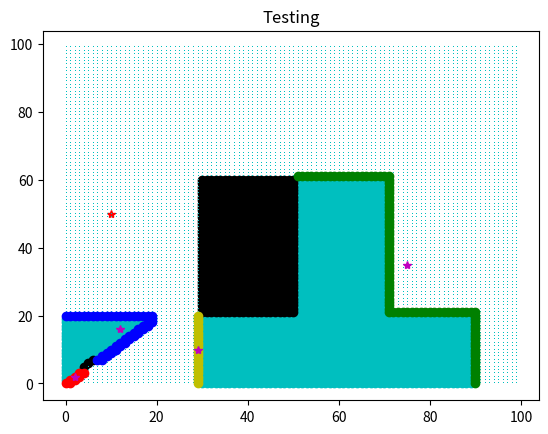

This figure's Python source:
import math
from math import *
import numpy as np
import matplotlib
import matplotlib.pyplot as plt
import matplotlib.colors as colors


grid_size = 100

class Position:
    """ Helper class that describes the positon of the turtlebot:
            x,y and theta 
    """
    x = 0.0
    y = 0.0
    theta = 0.0

class Test():
    
    
    def xy2mapIndex(self, x,y):
        """ Converts the x,y grid coordinates into a row-major index for the 
            map. """
        if x>self.ogrid_sizeX or y>self.ogrid_sizeY:
            print('MAP IS TOO SMALL!!!')
            return self.ogrid_sizeX * self.ogrid_sizeY -1
        else:
            return int(y*self.ogrid_sizeY + x)
        
        
    def mapIndex2xy(self, index):
        """ Converts the row-major index for the map into x,y coordinates."""
        x = np.mod(index, self.ogrid_sizeY)
        y = (index-x)/self.ogrid_sizeY
        return x,y    
    
    def createFakeData(self):
        # grid x,y
        x,y = 0,0
        
        # Crate unknown space
        size = 30
        points = []
        x_list = []
        y_list = []
        for i in range(size):
            y = i
            for j in range (i):
                x = j
                x_list.append(x)
                y_list.append(y)
                index = self.xy2mapIndex(x,y)
                points.append([x,y])
                self.fake_map_data[index] = -1
        
        print(points)
        print(self.fake_map_data)        
    
    
    def labelFunc(self):
        # grid x,y
        x,y = 0,0
        
        # Crate unknown space
        size = 20
        points = []
        obs = []
        for i in range(size):
            y = i
            for j in range (i):
                x = j
                if x == y-1 and x in range(4,7):
                    obs.append([x,y])
                    index = self.xy2mapIndex(x,y)
                    self.fake_map_data[index] = 100 
                else:
                    index = self.xy2mapIndex(x,y)
                    points.append([x,y])
                    self.fake_map_data[index] = -1                    
                
        for i in range(60):
            for j in range(21):
                index = self.xy2mapIndex(i + 30,j)
                self.fake_map_data[index] = -1
        
        for i in range(20):
            for j in range(40):
                index = self.xy2mapIndex(i+51, j + 21)
                self.fake_map_data[index] = -1
                
        for i in range(21):
            for j in range(40):
                index = self.xy2mapIndex(i+30,j+21)
                self.fake_map_data[index] = 100
        """
        for i in range(20):
            for j in range(40):
                index = self.xy2mapIndex(i+71,j+21)
                self.fake_map_data[index] = 100              
        """            
        print(points)
        #print(self.fake_map_data)
       
        
        
        #Find frontier
             
        #testlist = np.ones_like(frontier, dtype=np.int16)*-1
        #print(testlist)        
        
        #labels,equiv = self.blogDetection(frontier)
        #print(labels)
        #print(equiv)
        
        frontier = self.getFrontier()
        
        self.pickBestCentroid(frontier)
        f1 = frontier[0]
        f1_xs = []
        f1_ys = []        
        f2 = frontier[1]
        f2_xs = []
        f2_ys = []        
        f3 = frontier[2]
        f3_xs = []
        f3_ys = []
        f4 = frontier[3]
        f4_xs = []
        f4_ys = []        
        
        
        unknown_xs = []
        unknown_ys = []
        o_xs = []
        o_ys = []
        free_xs = []
        free_ys = []
        
        # map
        for i in range(len(self.fake_map_data)):
            if self.fake_map_data[i] == -1:
                x,y = self.mapIndex2xy(i)
                unknown_xs.append(x)
                unknown_ys.append(y)
            elif self.fake_map_data[i] == 100:
                x,y = self.mapIndex2xy(i)
                o_xs.append(x)
                o_ys.append(y)
            else:
                x,y = self.mapIndex2xy(i)                
                free_xs.append(x)
                free_ys.append(y)            
        
        for j in range(len(f1)):
            x,y = self.mapIndex2xy(f1[j])
            f1_xs.append(x)
            f1_ys.append(y)
        
        for j in range(len(f2)):
            x,y = self.mapIndex2xy(f2[j])
            f2_xs.append(x)
            f2_ys.append(y)        
        
        for j in range(len(f3)):
            x,y = self.mapIndex2xy(f3[j])
            f3_xs.append(x)
            f3_ys.append(y)
            
        for j in range(len(f4)):
            x,y = self.mapIndex2xy(f4[j])
            f4_xs.append(x)
            f4_ys.append(y)        
        
        matplotlib.rcParams['axes.unicode_minus'] = False
        fig, ax = plt.subplots()
        ax.plot([self.x],[self.y], "r*",unknown_xs, unknown_ys, "co", o_xs, o_ys, "ko", free_xs,free_ys, "c,", f1_xs, f1_ys, "ro", f2_xs, f2_ys, "yo", f3_xs, f3_ys, "go", f4_xs, f4_ys, "bo", self.centroidX,self.centroidY, "m*")
        ax.set_title('Testing')
        plt.show()           
        
        print ("done!")
        
        
        
    def onFrontier(self, index):
        """ This function takes in an index of a cell in the map and determines
            if it is part of the frontier. The frontier is defined as regions
            on the border of empty space and unknown space.
        """
        connected = False
        top = False
        bottom = False

        # Skip the known cell
        if self.fake_map_data[index] < 0 or self.fake_map_data[index] >= 90:
            return connected
        
        x,y = self.mapIndex2xy(index)
        
        # Check the cell above to see if its connected to a known 
        #   cell
        # x, y + 1
        if y + 1 < self.ogrid_sizeY:
            ac = self.xy2mapIndex(x,y+1)
            if self.fake_map_data[ac] == -1:
                return True
            elif self.fake_map_data[ac] > 90:
                return connected            


        # Check the cell below to see if its connected to a known 
        #   cell
        # x, y -1
        if y -1 >= 0:
            bc = self.xy2mapIndex(x,y-1)
            if self.fake_map_data[bc] == -1:
                return True
            elif self.fake_map_data[bc] > 90:
                return connected            
        


        # Check the cell to the left to see if its connected to a  
        #   known cell
        # x - 1, y
        if x -1 >= 0:
            lc = self.xy2mapIndex(x -1 ,y)
            if self.fake_map_data[lc] == -1:
                return True
            elif self.fake_map_data[lc] > 90:
                return connected            
            
        # Check top left
        # x - 1, y + 1
        if x - 1 >= 0 and y + 1 < self.ogrid_sizeY:
            tl = self.xy2mapIndex(x - 1, y + 1)
            if self.fake_map_data[tl] == -1:
                return True
            elif self.fake_map_data[tl] > 90:
                return connected            
        

        # Check bottom left
        # x - 1, y - 1
        if x - 1 >= 0 and y - 1 >= 0:
            bl = self.xy2mapIndex(x - 1, y - 1)
            if self.fake_map_data[bl] == -1:
                return True
            elif self.fake_map_data[bl] > 90:
                return connected            

        # Check the cell to the right to see if its connected to a 
        #   known cell
        # x + 1, y
        if x + 1 < self.ogrid_sizeX:
            rc = self.xy2mapIndex(x + 1, y)
            if self.fake_map_data[rc] == -1:
                return True
            elif self.fake_map_data[rc] > 90:
                return connected


        # Check top right
        # x + 1, y + 1
        if x + 1 < self.ogrid_sizeX and y + 1< self.ogrid_sizeY:
            tr = self.xy2mapIndex(x + 1, y + 1)
            if self.fake_map_data[tr] == -1:
                return True
            elif self.fake_map_data[tr] > 90:
                return connected            
        
        # Check bottom right
        # x + 1, y - 1
        if x + 1 < self.ogrid_sizeX and y - 1 >= 0:
            br = self.xy2mapIndex(x + 1, y - 1)
            if self.fake_map_data[br] == -1:
                return True
            elif self.fake_map_data[br] > 90:
                return connected            
        
        
        return connected
    
    
    def Frontier(self):
        """ This funtion finds the frontier on the map and returns a 1D vector 
            containing the indices of the cells on the frontier."""
        frontier = []
        for i in range(len(self.fake_map_data)):
            if self.onFrontier(i):
                frontier.append(i)
        
        return frontier
    
    
    def getFrontier(self):
        """ This function defines and labels the frontier. If the froniter is 
            smaller than a meter it is removed.""" 
        unlabeledFrontier = self.Frontier()
        labels, equiv = self.blogDetection(unlabeledFrontier)        
        print(equiv)
        # Initialize the frontier list
        frontier = []
        frontier_dict = {}
        for n in range(1,max(labels)+1):
            frontier_dict[n] = []
            
        # Second pass to remove equivilencies and store the frontiers
        for i in range(len(labels)):
            frontier_dict.get(labels[i]).append(unlabeledFrontier[i])
        
        print(frontier_dict)
            # Next store the index of the map into the correct row of the
            #   frontier 
        for i in range(len(equiv)):
            rel = equiv[i] # list of equal lables
            j = 0
            while j + 1 < len(rel):
                if type(frontier_dict.get(rel[j])) == list:
                    cur_list = frontier_dict.get(rel[j])
                    equal_lab = rel[j + 1]
                    self.mergeList(frontier_dict,cur_list,equal_lab)
                    frontier_dict[rel[j]] = equal_lab
                j = j + 1

        #print(frontier_dict)
        values = list(frontier_dict.values())
        frontier = [e for e in values if type(e) ==list]
        # Remove all frontiers smaller than 100 cm   
        
        return frontier
    
    def mergeList(self,mydict,cur_list,next):
        if type(mydict.get(next)) == list:
            mydict.get(next).extend(cur_list)
        else:
            self.mergeList(mydict, cur_list, mydict.get(next))

    
    def blogDetection(self, frontier):
        """ This function runs the connected components algorithm on the 
            inputed frontier, which is a 1D vector containing the indices of 
            the cells on the frontier.
        """
        labels = np.zeros_like(frontier, dtype=np.int16)
        full_labels = np.ones_like(self.fake_map_data, dtype=np.int16)*-1
        equiv = []
        cur_label = 0
        cntr = -1
        # Do first pass and label frontiers
        for i in range(len(frontier)):
            #print(frontier[i])
            near_frontier = self.getNearFrontier(frontier[i],frontier)
            near_labels = []
            for e in range(len(near_frontier)):
                ei = frontier.index(near_frontier[e])
                near_labels.append(labels[ei])
            nonzero_labels = [e for e in near_labels if e !=0]
            #print(str(near_labels) +" => " + str(nonzero_labels))
            
            if len(nonzero_labels) == 0:
                cur_label = cur_label + 1
                temp_label = cur_label
            elif len(nonzero_labels) == 1:
                temp_label = nonzero_labels[0]
            else:
                u_l = list(set(nonzero_labels))
                temp_label = max(nonzero_labels)
                if len(u_l) > 1:
                    if nonzero_labels not in equiv:
                        equiv.append(nonzero_labels)
            
            labels[i] = temp_label
            #print("Label " + str(frontier[i]) + " with " + str(temp_label))
                
            
        return labels, equiv
   
    def getNearFrontier(self,index,frontier):
        near_frontier = []
        x,y = self.mapIndex2xy(index)
        
        if x -1 >= 0:
            if self.xy2mapIndex(x -1, y) in frontier:
                near_frontier.append(self.xy2mapIndex(x -1, y))
        
        if x -1 >= 0 and y -1 >= 0:
            if self.xy2mapIndex(x -1, y -1 ) in frontier:
                near_frontier.append(self.xy2mapIndex(x -1, y - 1))
                
        if x -1 >= 0 and y + 1 < self.ogrid_sizeY:
            if self.xy2mapIndex(x -1, y +1 ) in frontier:
                near_frontier.append(self.xy2mapIndex(x -1, y + 1))
        
        if y -1 >= 0:
            if self.xy2mapIndex(x, y -1) in frontier:
                near_frontier.append(self.xy2mapIndex(x, y -1 ))
        
        if y + 1 < self.ogrid_sizeY:
            if self.xy2mapIndex(x, y + 1) in frontier:
                near_frontier.append(self.xy2mapIndex(x, y + 1))
        
        if x + 1 < self.ogrid_sizeX:
            if self.xy2mapIndex(x  + 1, y) in frontier:
                near_frontier.append(self.xy2mapIndex(x + 1, y))
        
        if x +1 < self.ogrid_sizeX and y + 1 < self.ogrid_sizeY:
            if self.xy2mapIndex(x + 1, y + 1) in frontier:
                near_frontier.append(self.xy2mapIndex(x + 1, y+1))
                
        if x + 1 < self.ogrid_sizeX and y -1 >= 0:
            if self.xy2mapIndex(x + 1, y - 1) in frontier:
                near_frontier.append(self.xy2mapIndex(x + 1, y - 1))
        return near_frontier
    
    def calc_centroid(self, points):
        """ This function takes in a set of points and finds its centroid.
            
            Input:
                points - 2D array where the each row contains the X,Y location 
                    of the frontier cell
        """
        
    
    def pickBestCentroid(self, frontiers):
        """ Takes in all frontiers (as a 3D array) and choses the best frontier"""
        self.centroidX = []
        self.centroidY = []
        self.centroidIndex = []
        self.cost = []
        
        centroid_index = 0
        
        for i in range(len(frontiers)):
            index_list = frontiers[i]
            point_x = []
            point_y = []
            for j in range(len(index_list)):
                index = index_list[j]
                x,y = self.mapIndex2xy(index)
                point_x.append(x)
                point_y.append(y)
                
                # Create marker on rviz for each frontier
                
            
            c_x = ceil(sum(point_x) / len(point_x))
            c_y = ceil(sum(point_y) / len(point_y))
            
            cost = self.calcCost_dist(c_x,c_y)
            
            self.centroidX.append(c_x)
            self.centroidY.append(c_y)
            self.centroidIndex.append(i)
            self.cost.append(cost)
            print("Found centroid at (%s, %s), cost: %s" % (c_x, c_y, cost))
        
        return self.bestCentroid()
            
    def updateBestCentroid(self):
        """ """
        # Get frontier
        
        frontier = self.getFrontier()
        # Find best centroid index
        
        
        best_centorid_index = self.pickBestCentroid(frontier)
        
        # Find best centroid index
        
        
        self.frontierCentroid.x, self.frontierCentroid.y = self.mapIndex2xy(best_centorid_index)
        print("Found best centroid at (%s, %s)" & (self.frontierCentroid.x, self.frontierCentroid.y))
        

        
    def bestCentroid(self):
        """ This function takes the precalculated x/y and cost values of the 
            centroid and picks the returns the index to the cell that has the minimum cost"""
        min_cost = min(self.cost)
        c_index = self.cost.index(min_cost)
        
        c_x = self.centroidX[c_index]
        c_y = self.centroidY[c_index]
        
        map_index = self.xy2mapIndex(c_x,c_y)
        
        #print("Found best centroid at (%s, %s)" % (c_x, c_y))
        return map_index
     
    # Distance on grid? or real world?
    def distanceFomula(self, x1,y1, x2,y2):
        return sqrt(((x1 - x2)**2)+((y1 - y2)**2))
        

         
    def calcCost(self, centroidX, centroidY, frontierLength):
        """ Calculate the cost of the frontier's centroid using a combo of
            the distance to the centroid and the length of the centroid.
        """
        pass

        
    def calcCost_dist(self, X, Y):
        """ Calculate the cost of the frontier's centroid using just the
            distance to the centroid. 
        """ 
        return sqrt(((self.x - X)**2)+((self.y - Y)**2))
    
    
    
    def testChart(self):
        size = 100
        xs = []
        ys = []
        fxs = []
        fys = []
        
        j = 0
        for i in range(len(self.fake_map_data)):
            if j <= 100:
                self.fake_map_data[i] = 100
                x,y = self.mapIndex2xy(i)
                xs.append(x)
                ys.append(y)
                
            else:
                self.fake_map_data[i] = 0
                x,y = self.mapIndex2xy(i)
                fxs.append(x)
                fys.append(y)
            
            j = j + 1

        
        
        
        matplotlib.rcParams['axes.unicode_minus'] = False
        fig, ax = plt.subplots()
        ax.plot(xs, ys, "ko",fxs,fys,"co")
        ax.set_title('Testing')
        plt.show()        
        
    
    
    def __init__(self):
        self.ogrid_sizeX = grid_size
        self.ogrid_sizeY = grid_size
        self.x = 10
        self.y = 50
        self.frontier = [] # index
        self.frontierCentroid = Position()       
        self.fake_map_data = [0]*grid_size*grid_size # row-major order
        #self.testChart()
        self.labelFunc()
        pass
    
    
    
    

if __name__ == '__main__':
    t = Test()